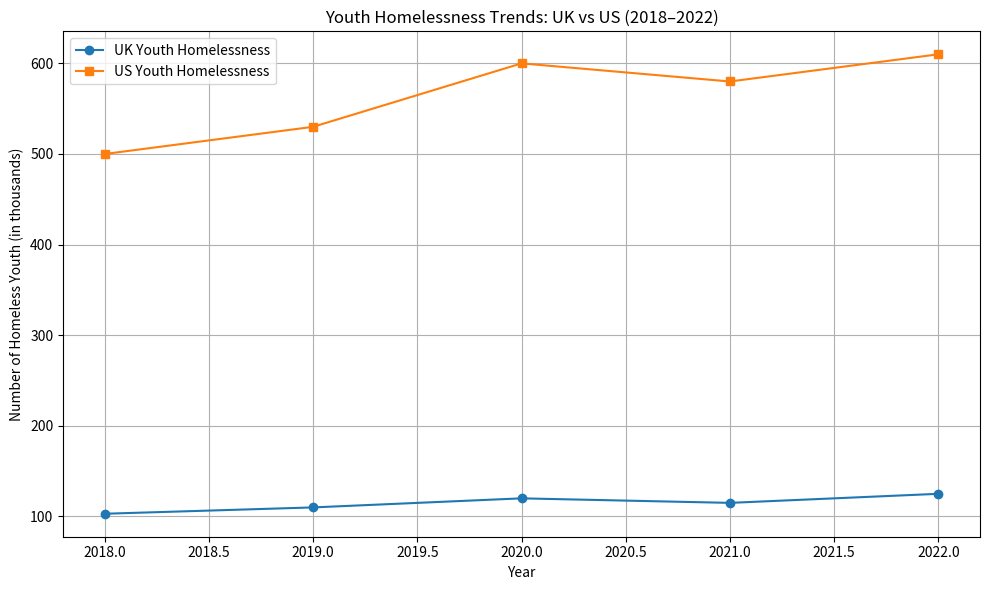

Python code for this plot:
import matplotlib.pyplot as plt

# Sample data: Youth homelessness estimates (in thousands) by year
years = [2018, 2019, 2020, 2021, 2022]

# Hypothetical data – replace with real data from sources like Crisis UK, HUD (USA)
uk_homeless_youth = [103, 110, 120, 115, 125]  # in thousands
us_homeless_youth = [500, 530, 600, 580, 610]  # in thousands

plt.figure(figsize=(10, 6))
plt.plot(years, uk_homeless_youth, marker='o', label='UK Youth Homelessness')
plt.plot(years, us_homeless_youth, marker='s', label='US Youth Homelessness')
plt.title('Youth Homelessness Trends: UK vs US (2018–2022)')
plt.xlabel('Year')
plt.ylabel('Number of Homeless Youth (in thousands)')
plt.grid(True)
plt.legend()
plt.tight_layout()
plt.show()
# This code visualizes the trends in youth homelessness in the UK and US over a period of years.
# The data is hypothetical and should be replaced with actual statistics from reliable sources.
# The plot shows the number of homeless youth in thousands for both countries, allowing for a comparison of trends.
# The x-axis represents the years, while the y-axis shows the number of homeless youth.             